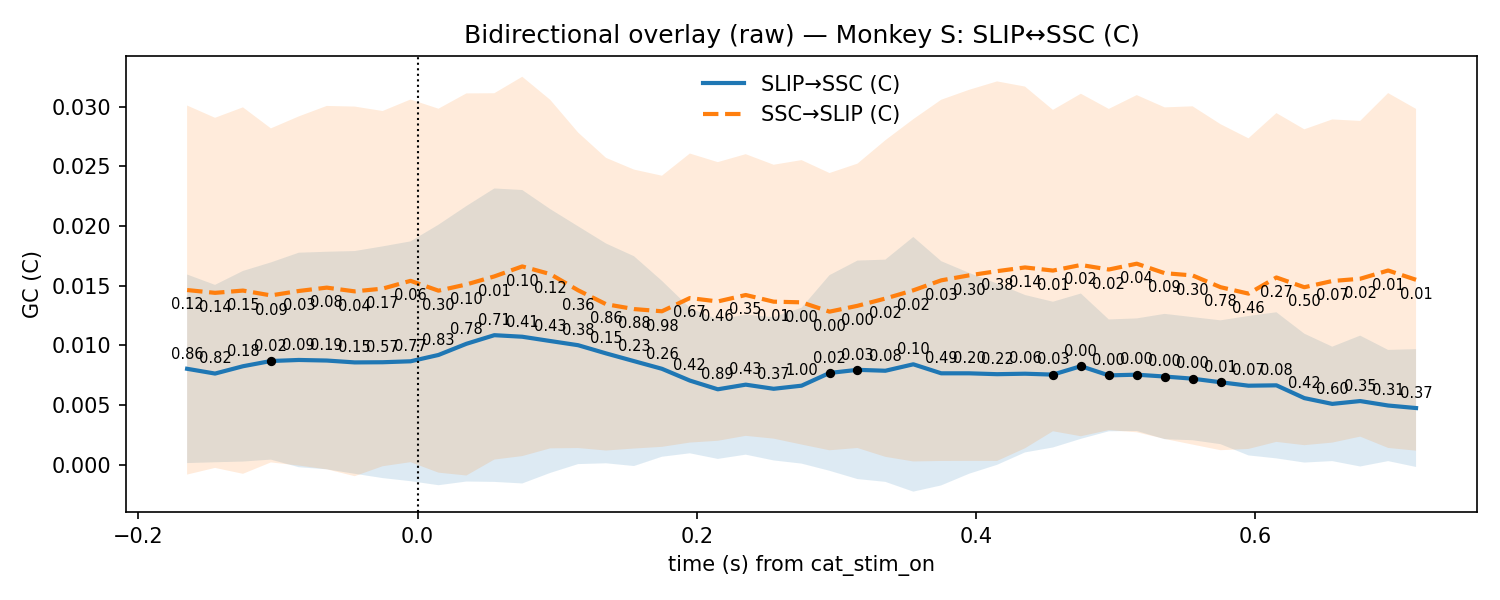

The file beside this chart, header and first rows:
t, mu_AB, lo_AB, hi_AB, p_stouffer_AB, sig_AB, mu_BA, lo_BA, hi_BA, p_stouffer_BA, sig_BA
-0.165, 0.008029, 0.0001301, 0.01593, 0.8556, 0, 0.01463, -0.0008349, 0.03009, 0.1213, 0
-0.145, 0.007629, 0.0001977, 0.01506, 0.8166, 0, 0.01439, -0.0002759, 0.02906, 0.139, 0
-0.125, 0.008242, 0.0002582, 0.01623, 0.1842, 0, 0.01458, -0.000771, 0.02993, 0.1468, 0
-0.105, 0.008681, 0.0004204, 0.01694, 0.01814, 1, 0.01418, 0.000184, 0.02817, 0.08947, 0
-0.085, 0.008769, -0.0002181, 0.01776, 0.09205, 0, 0.01455, -7.977743446843828e-05, 0.02918, 0.03279, 0
-0.065, 0.00872, -0.0003944, 0.01783, 0.1859, 0, 0.01483, -0.0003944, 0.03005, 0.07808, 0
-0.045, 0.008564, -0.0007674, 0.01789, 0.1454, 0, 0.01452, -0.0009685, 0.03, 0.04085, 0
-0.025, 0.008578, -0.001129, 0.01828, 0.5694, 0, 0.01475, -0.0001352, 0.02963, 0.1702, 0
-0.005, 0.008657, -0.001389, 0.0187, 0.7722, 0, 0.0154, 0.0002058, 0.03059, 0.06241, 0
0.015, 0.009187, -0.001725, 0.0201, 0.8315, 0, 0.01457, -0.0006724, 0.02982, 0.3013, 0
0.035, 0.01012, -0.001417, 0.02166, 0.7833, 0, 0.0151, -0.0009122, 0.0311, 0.1017, 0
0.055, 0.01085, -0.001448, 0.02314, 0.7132, 0, 0.01577, 0.0004235, 0.03112, 0.01201, 0
0.075, 0.01071, -0.001579, 0.02301, 0.4071, 0, 0.01661, 0.0007149, 0.0325, 0.09727, 0
0.095, 0.01036, -0.0006974, 0.02141, 0.4284, 0, 0.01596, 0.001362, 0.03057, 0.1217, 0
0.115, 0.01, 4.404766616246565e-05, 0.01997, 0.383, 0, 0.01461, 0.001389, 0.02782, 0.3558, 0
0.135, 0.009318, 0.0001114, 0.01853, 0.1459, 0, 0.01344, 0.001181, 0.0257, 0.8624, 0
0.155, 0.008671, -0.0001191, 0.01746, 0.229, 0, 0.01303, 0.001348, 0.02472, 0.8791, 0
0.175, 0.008029, 0.0006599, 0.0154, 0.2558, 0, 0.01285, 0.001489, 0.02421, 0.9822, 0
0.195, 0.007042, 0.0009486, 0.01313, 0.4184, 0, 0.01396, 0.001848, 0.02606, 0.6709, 0
0.215, 0.006311, 0.0004784, 0.01214, 0.89, 0, 0.01367, 0.001997, 0.02534, 0.4639, 0
0.235, 0.0067, 0.0008342, 0.01257, 0.4319, 0, 0.01421, 0.002412, 0.02601, 0.3537, 0
0.255, 0.006354, 0.0003505, 0.01236, 0.3678, 0, 0.01365, 0.002177, 0.02513, 0.01292, 0
0.275, 0.006614, 8.445061954734812e-05, 0.01314, 1.0, 0, 0.0136, 0.001682, 0.02551, 0.003673, 0
0.295, 0.007679, -0.0005164, 0.01587, 0.02276, 1, 0.01282, 0.001201, 0.02443, 0.003965, 0
0.315, 0.007943, -0.00121, 0.0171, 0.03011, 1, 0.01331, 0.001394, 0.02522, 0.001636, 0
0.335, 0.007865, -0.001446, 0.01718, 0.08134, 0, 0.01392, 0.0006522, 0.02718, 0.02143, 0
0.355, 0.008405, -0.002263, 0.01907, 0.1021, 0, 0.0146, 0.0002662, 0.02894, 0.02142, 0
0.375, 0.007651, -0.001743, 0.01704, 0.4926, 0, 0.01544, 0.0003069, 0.03057, 0.02509, 0
0.395, 0.00765, -0.0007626, 0.01606, 0.2048, 0, 0.01586, 0.0003122, 0.0314, 0.2962, 0
0.415, 0.007577, -1.7324860551836373e-05, 0.01517, 0.2224, 0, 0.01621, 0.0003081, 0.03211, 0.3791, 0
0.435, 0.007617, 0.001023, 0.01421, 0.05921, 0, 0.01652, 0.001369, 0.03167, 0.1441, 0
0.455, 0.007541, 0.001436, 0.01365, 0.02567, 1, 0.01626, 0.002796, 0.02972, 0.007792, 0
0.475, 0.008248, 0.00216, 0.01434, 0.0003402, 1, 0.01673, 0.002378, 0.03108, 0.01515, 0
0.495, 0.007477, 0.002792, 0.01216, 0.0003201, 1, 0.01635, 0.00289, 0.0298, 0.01763, 0
0.515, 0.007536, 0.002821, 0.01225, 0.0004, 1, 0.01684, 0.00271, 0.03096, 0.03856, 0
0.535, 0.00738, 0.00213, 0.01263, 0.0006084, 1, 0.01604, 0.002151, 0.02993, 0.0875, 0
0.555, 0.007201, 0.002044, 0.01236, 0.002835, 1, 0.01585, 0.001679, 0.03002, 0.2992, 0
0.575, 0.006902, 0.001714, 0.01209, 0.01457, 1, 0.01487, 0.001208, 0.02852, 0.7821, 0
0.595, 0.006612, 0.0007719, 0.01245, 0.06952, 0, 0.01433, 0.001314, 0.02734, 0.4607, 0
0.615, 0.006643, 0.0005218, 0.01276, 0.07823, 0, 0.01568, 0.001905, 0.02945, 0.274, 0
0.635, 0.005572, 0.0001728, 0.01097, 0.4188, 0, 0.01486, 0.00163, 0.02809, 0.5003, 0
0.655, 0.005088, 0.0002946, 0.009882, 0.5957, 0, 0.01538, 0.001845, 0.02892, 0.07045, 0
0.675, 0.005326, -0.0001559, 0.01081, 0.3482, 0, 0.01557, 0.002346, 0.0288, 0.02373, 0
0.695, 0.004952, 0.0002935, 0.009611, 0.3122, 0, 0.01626, 0.001399, 0.03113, 0.01202, 0
0.715, 0.00474, -0.0001976, 0.009677, 0.3713, 0, 0.01549, 0.001168, 0.0298, 0.01051, 0
